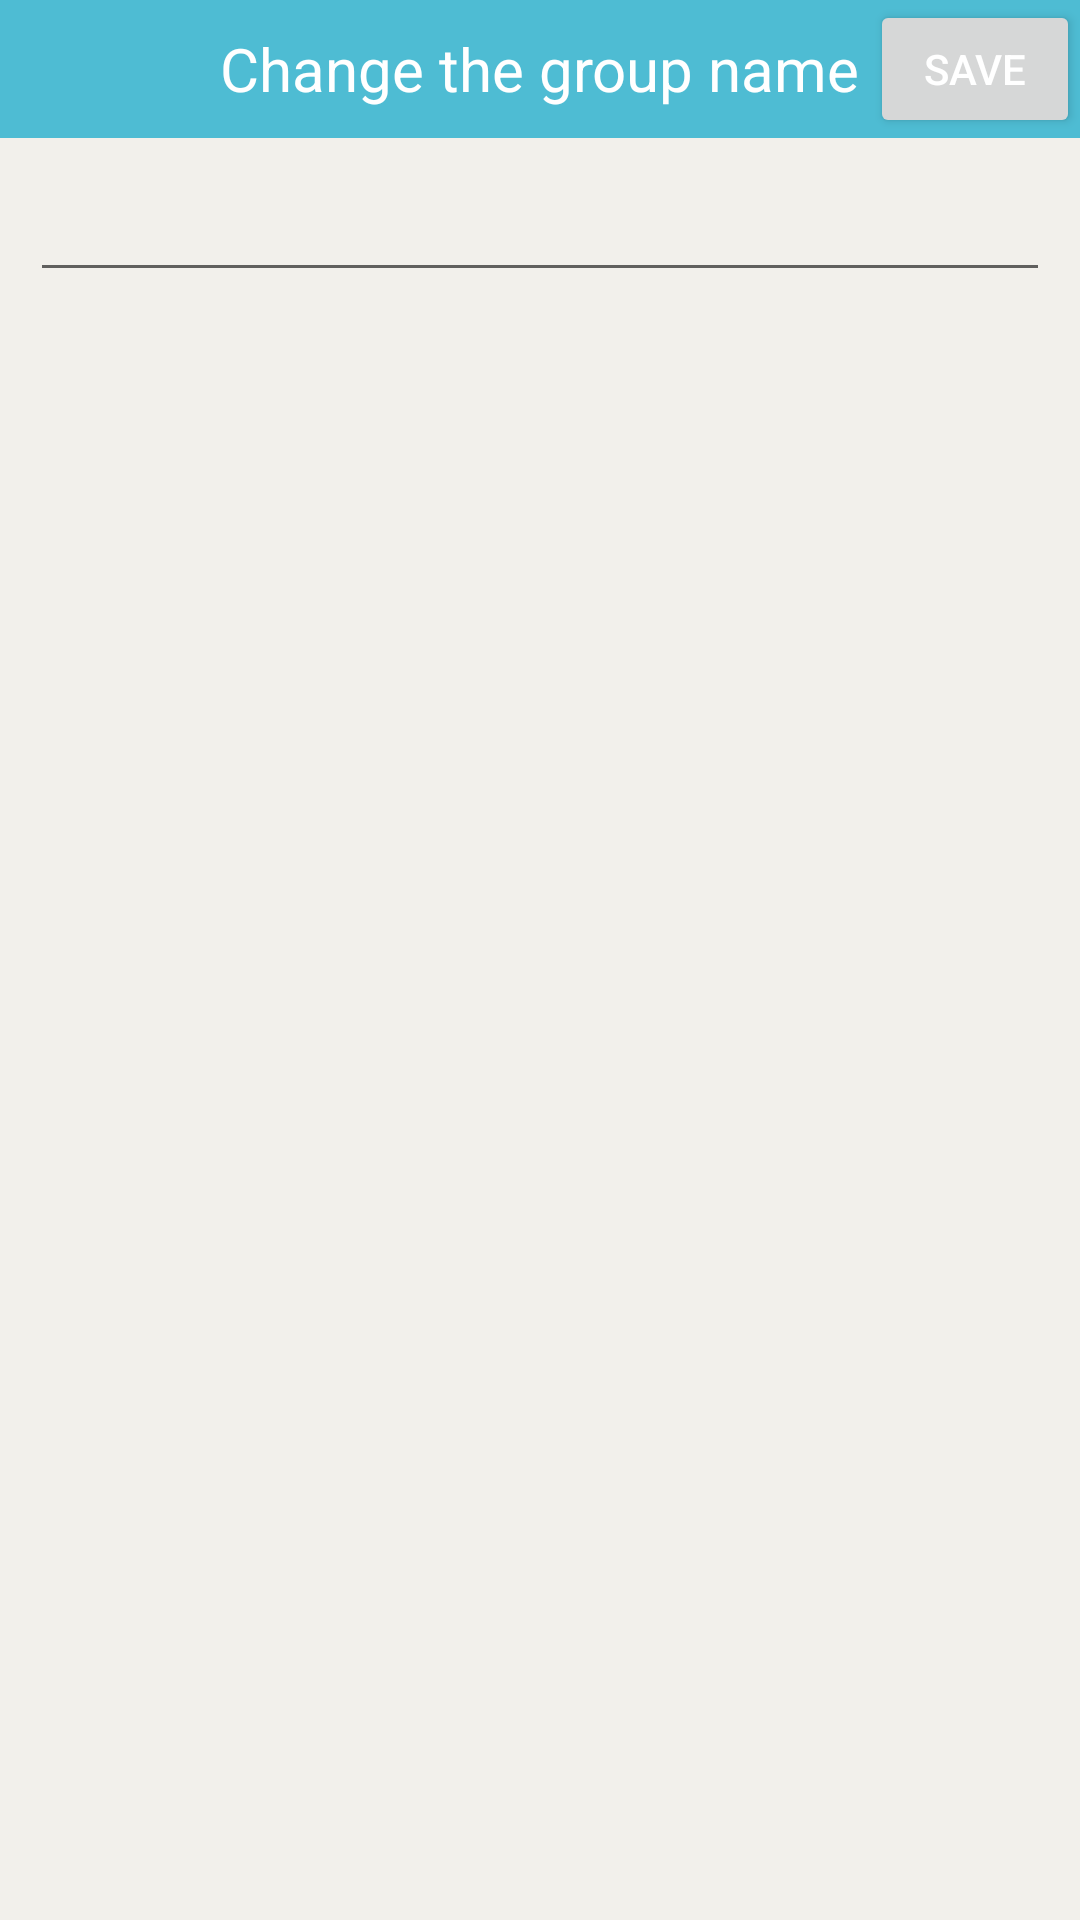

Layout XML and referenced resources for this Android screen:
<!-- AndroidManifest.xml: application theme AppTheme -->
<!-- res/layout/activity_edit.xml -->
<?xml version="1.0" encoding="utf-8"?>
<LinearLayout xmlns:android="http://schemas.android.com/apk/res/android"
    android:layout_width="match_parent"
    android:layout_height="match_parent"
    android:background="#f2f0eb" 
    android:orientation="vertical" >
    <RelativeLayout
        android:layout_width="match_parent"
        android:layout_height="@dimen/height_top_bar"
        android:background="@color/common_top_bar_blue"
        android:gravity="center_vertical" >

        <LinearLayout
            android:layout_width="45dp"
            android:layout_height="match_parent"
            android:background="@drawable/common_tab_bg"
            android:onClick="back" >

            <ImageView
                android:layout_width="wrap_content"
                android:layout_height="wrap_content"
                android:layout_gravity="center_vertical"
                android:layout_marginLeft="9dp"
                android:scaleType="centerInside"
                android:src="@drawable/abc_ic_ab_back_mtrl_am_alpha" />
        </LinearLayout>

        <TextView
            android:id="@+id/tv_title"
            android:layout_width="wrap_content"
            android:layout_height="wrap_content"
            android:layout_centerInParent="true"
            android:text="@string/Change_the_group_name"
            android:textColor="#ffffff"
            android:textSize="20sp" />

        <Button
            android:layout_width="70dp"
            android:layout_height="wrap_content"
            android:layout_alignParentRight="true"
            android:layout_centerVertical="true"
            android:onClick="save"
            android:text="@string/button_save"
            android:textColor="#fff"
            android:textSize="14sp" />
    </RelativeLayout>

    <EditText 
        android:layout_width="match_parent"
        android:layout_height="wrap_content"
        android:layout_margin="10dp"
        android:id="@+id/edittext"
        android:textSize="18sp"
        />
    
</LinearLayout>
<!-- resources referenced by this layout -->
<resources>
  <color name="common_top_bar_blue">#4ebcd3</color>
  <dimen name="height_top_bar">46dp</dimen>
  <string name="Change_the_group_name">Change the group name</string>
  <string name="button_save">Save</string>
  <style name="AppTheme" parent="Theme.AppCompat.Light.NoActionBar">
          
      </style>
</resources>
